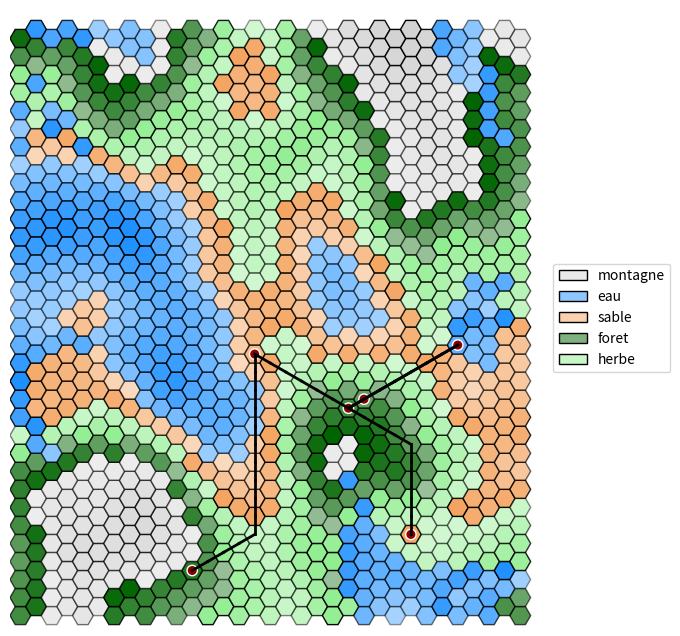

Write Python code to recreate this figure.
"""
Programme basique en python3.8 permettant via matplolib de visualiser une grille hexagonale.

Elle propose simplement:
 - l'affichage des hexagones, avec des couleurs et une opacité
 - l'ajout de formes colorées sur les hexagones
 - l'ajout de liens colorés entre les hexagones

Contact: [email redacted]

[redacted]
"""

#Enlève les "" des objet qu'on peut avoir
from __future__ import annotations

#Permet la création de classes abstraites & méthodes abstraites
from abc import abstractmethod

#Permet d'initialiser une valeur par défault pour des clés qui n'ont pas été définies
from collections import defaultdict

#Intégration du hasard
import random

#Importations basiques de python pour inclure dictionnaire, tuples, et des listes
from typing import Dict, Tuple, List

#Visualisation de données / dessins / graphiques
import matplotlib.pyplot as plt

#Importations des couleurs avec une précision
import matplotlib.colors as mcolors

#Importations de polygones réguliers
from matplotlib.patches import RegularPolygon

#Gère propriétés de style par rapport aux formes
from matplotlib.patches import Patch

#Crée des palets de couleur spécifiques
from matplotlib.colors import LinearSegmentedColormap

#Calculs numériques & tableaux de données 
import numpy as np

#Importer la dequeue en python
from collections import deque

#Pour les mesures de performance
import time

# un simple alias de typage python : type (x,y)
Coords = Tuple[int, int]  

# il y a mieux en python :
# - 3.11: Coords: AliasType = Tuple[int, int]
# - 3.12: type Coords = Tuple[int, int]


class Forme:
    """Superclasse abstraite qui sauvegarde une couleur et impose une méthode 'get' qui retourne un Patch."""

    def __init__(self, color: str = "black", edgecolor: str = None):
        assert color in mcolors.CSS4_COLORS #vérification de la couleur donné
        if edgecolor is not None:
            assert edgecolor in mcolors.CSS4_COLORS #vérification de la couleur de bordure donné
        #Affectation
        self._color = color
        self._edgecolor = edgecolor


    #Méthode get qui impose un Patch en retour
    @abstractmethod
    def get(self, x: float, y: float, h: int) -> Patch:
        pass


class Rect(Forme):
    """Redéfinition d'une Forme pour un rectangle."""

    def __init__(self, *args, **kwargs): #* arguments possible dans un tuple, ** argument possibles dans un dictionnaire
        super().__init__(*args, **kwargs) #Super constructeur de la classe forme

    def get(self, x: float, y: float, h: int) -> plt.Rectangle: #Méthode get : rectangle
        return plt.Rectangle((x - h / 2, y - h / 2), h, h, facecolor=self._color, edgecolor=self._edgecolor)


class Circle(Forme):
    """Redéfinition d'une Forme pour un cercle."""

    def __init__(self, *args, **kwargs):
        super().__init__(*args, **kwargs)

    def get(self, x: float, y: float, h: int) -> plt.Circle:
        return plt.Circle((x, y), h / 2, facecolor=self._color, edgecolor=self._edgecolor)


class HexGridViewer:
    """
    Classe permettant d'afficher une grille hexagonale. Elle se crée via son constructeur avec deux arguments:
    la largeur et la hauteur.
    Deux attributs gèrent l'apparence des hexagones: colors et alpha, pour respectivement représenter la
    couleur et la transparence des hexagones.
    Chaque hexagone est représenté par une tuple : (x, y) spécifique dans la grille. 
    Ces tuples sont les clés des dictionnaires colors et alpha, que vous pouvez modifier via les méthodes add_color et add_alpha.

    Il est aussi possible d'ajouter des symboles Rectangle ou Circle au milieu des hexagones, ainsi que des liens
    entre les centres des hexagones.

    Pour s'informer sur les HexGrid:
    Voir : https://www.redblobgames.com/grids/hexagons/#coordinates-offset pour plus d'informations.
    """

    def __init__(self, width: int, height: int):

        self.__width = width  # largueur de la grille hexagonale, i.e. ici "nb_colonnes"
        self.__height = height  # hauteur de la grille hexagonale, i.e. ici "nb_lignes"

        # modifié par défaut par matplolib, la modification ne sert à rien
        # mais est nécessaire pour calculer les points
        self.__hexsize = 10

        # couleur des hexagones : par défaut, blanc
        #Lorsqu'on accède à une coordonnée qui n'a pas de couleur affecté, ce sera blanc
        self.__colors: Dict[Coords, str] = defaultdict(lambda: "white")

        # transparence des hexagones : par défaut, 1
        #De même que les couleurs
        self.__alpha: Dict[Coords, float] = defaultdict(lambda: 1)

        # symboles sur les hexagones, par défaut, aucun symbole sur une case.
        # Limitation : un seul symbole par case !
        #Le symbole est soit une forme ou soit None
        self.__symbols: Dict[Coords, Forme | None] = defaultdict(lambda: None)

        # liste de liens à affichager entre les cases.
        self.__links: List[Tuple[Coords, Coords, str, int]] = []

        #Altitudes du terrain
        self.__altitude: Dict[Coords, float] = defaultdict(lambda: 0)

        #Types de terrain
        self.__terrain: Dict[Coords, str] = defaultdict(lambda: "inconnu")

    def get_width(self) -> int:
        """Retourne la largeur (nombre de colonnes)."""

        return self.__width

    def get_height(self) -> int:
        """Retourne la hauteur (nombre de lignes)."""
        return self.__height

    def add_color(self, x: int, y: int, color: str) -> None:
        """Ajoute une couleur à la coordonnée (x, y) en vérifiant qu'elle est valide."""
        assert color in mcolors.CSS4_COLORS, \
            f"self.__colors type must be in matplotlib colors. What is {color} ?"
        self.__colors[(x, y)] = color


    def add_alpha(self, x: int, y: int, alpha: float) -> None:
        """Ajoute un indice d'opacité (alpha) entre 0 et 1 pour la case (x, y)."""
        assert 0 <= alpha <= 1, f"alpha value must be between 0 and 1. What is {alpha} ?"
        self.__alpha[(x, y)] = alpha

    def add_symbol(self, x: int, y: int, symbol: Forme) -> None:
        """Place un symbole (`Forme`) au centre de la case (x, y)."""
        self.__symbols[(x, y)] = symbol

    def add_link(self, coord1: Coords, coord2: Coords, color: str = None, thick=2) -> None:
        """Ajoute un lien visuel entre deux cases (coord1 -> coord2).
        `color` et `thick` définissent l'apparence du segment.
        """
        self.__links.append((coord1, coord2, color if color is not None else "black", thick))

    def get_color(self, x: int, y: int) -> str:
        """Retourne la couleur de la case (x, y)."""
        return self.__colors[(x, y)]

    def get_alpha(self, x: int, y: int) -> float:
        """Retourne l'opacité (alpha) de la case (x, y)."""
        return self.__alpha[(x, y)]

    def get_neighbours(self, x: int, y: int) -> List[Coords]:
        """
        Retourne la liste des coordonnées des hexagones voisins de l'hexagone en coordonnées (x,y).
        """

        if y % 2 == 0:
            #Cas ou y est paire, res [(2,0)...]
            res = [(x + dx, y + dy) for dx, dy in ((1, 0), (0, 1), (-1, 1), (-1, 0), (-1, -1), (0, -1))]
        else:
            #Cas ou y est impaire
            res = [(x + dx, y + dy) for dx, dy in ((1, 0), (1, 1), (0, 1), (-1, 0), (0, -1), (1, -1))]
        #Return des voisins en vérifiant qu'ils sont bien dans les limites 
        return [(dx, dy) for dx, dy in res if 0 <= dx < self.__width and 0 <= dy < self.__height]

    def add_altitude(self, x: int, y: int, alt: float) -> None:
        """Définit l'altitude d'une case."""
        self.__altitude[(x, y)] = alt

    def get_altitude(self, x: int, y: int) -> float:
        """Obtient l'altitude d'une case."""
        return self.__altitude[(x, y)]
    
    def highest_altitude(self) -> float:
        """Retourne l'altitude avec ses coordonnées la plus haute de la grille"""
        high_alt = -1.0
        Coordinates = (-1, -1)
        for x in range(self.__width):
            for y in range(self.__height):
                alt = self.get_altitude(x, y)
                if alt > high_alt:
                    high_alt = alt
                    Coordinates = (x, y)
        return high_alt, Coordinates

    def add_terrain(self, x: int, y: int, terrain: str) -> None:
        """Définit le type de terrain d'une case."""
        self.__terrain[(x, y)] = terrain
        
        # Attribuer la couleur selon le terrain
        terrain_colors = {
            "eau": "dodgerblue",
            "sable": "sandybrown",
            "herbe": "lightgreen",
            "foret": "darkgreen",
            "montagne": "lightgray"
        }

        if terrain in terrain_colors:
            self.add_color(x, y, terrain_colors[terrain])

    def get_terrain(self, x: int, y: int) -> str:
        """Obtient le type de terrain d'une case."""
        return self.__terrain[(x, y)]

    def get_all_coords(self) -> List[Coords]:
        """Retourne toutes les coordonnées de la grille."""
        return [(x, y) for x in range(self.__width) for y in range(self.__height)]

    def generate_terrain(self, global_altitudes) -> None:
        """Assigne les terrains selon l'altitude (par quantiles)."""
        
        # Calculer les seuils, permet d'avoir des meilleurs seuil et donc une meilleure répartition des terrain
        quantiles = np.quantile(global_altitudes, [0.15, 0.35, 0.65, 0.85])

        #Pour assigner terrain et alpha :
        terrain_groups = defaultdict(list)

        for vertex in self.get_all_coords():
            x, y = vertex
            altitude = self.get_altitude(x, y)
            if altitude < quantiles[0]:  
                terrain = "eau"
                self.add_terrain(x, y, terrain)
            elif altitude < quantiles[1]: 
                terrain = "sable"
                self.add_terrain(x, y, terrain)
            elif altitude < quantiles[2]:  
                terrain = "herbe"
                self.add_terrain(x, y, terrain)
            elif altitude < quantiles[3]:  
                terrain = "foret"
                self.add_terrain(x, y, terrain)
            else:  
                terrain = "montagne"
                self.add_terrain(x, y, terrain)
            
            terrain_groups[terrain].append((x,y, altitude)) # {"montagne" : [(1,3,23)]}
        
        for terrain_type, cells in terrain_groups.items():
            if not cells:
                continue
            
            altitudes = [cell[2] for cell in cells]
            min_alt = min(altitudes)
            max_alt = max(altitudes)

            if max_alt != min_alt:
                altitude_range = max_alt - min_alt 
            else: #cas ou les altitudes max et min sont les mêmes
                altitude_range = 1

            is_water = (terrain_type == "eau") #Vrai ou Faux

            for x, y, altitude in cells:

                #calcul et assignation de la normalisation, plus une altitude est grande plus sa normalisationest grande
                normal = (altitude - min_alt) / altitude_range

                #Inversion de l'alpha en fonction de si c'est de l'eau, garde la plage de 0.4 à 1.0
                if is_water:
                    alpha = (1.0 - normal * 0.6)
                    self.add_alpha(x,y,alpha)
                else:
                    alpha = (0.4 + normal * 0.6)
                    self.add_alpha(x,y,alpha)
                


    def high_points_fixation(self) -> None:
        """Lisse les points isolés en moyennant avec leurs voisins."""
        new_altitudes = {}
        
        for vertex in self.get_all_coords():
            neighbours = self.get_neighbours(*vertex)
            if neighbours:

                # Moyenne entre altitude actuelle et moyenne des voisins
                avg_altitude = sum(self.get_altitude(*n) for n in neighbours) / len(neighbours)
                current = self.get_altitude(*vertex)
                new_altitudes[vertex] = (current + avg_altitude) / 2
            else:
                new_altitudes[vertex] = self.get_altitude(*vertex)
        
        # Appliquer les nouvelles altitudes
        for vertex, altitude in new_altitudes.items():
            self.add_altitude(*vertex, altitude)        



    def generate_river_with_branches(self, current_coord: Coords, branch_probability=0.2, visited=None) -> List[Tuple[Coords, Coords]]:
        """
        Génère une rivière avec des embranchements.
        Retourne une liste de segments (tuple de deux coordonnées).
        """
        if visited is None:
            visited = set()
        
        if current_coord in visited:
            return []
        
        visited.add(current_coord)
        
        x, y = current_coord
        current_alt = self.get_altitude(x, y)
        neighbors = self.get_neighbours(x, y)
        
        # Voisins strictement plus bas
        downhill = [n for n in neighbors if self.get_altitude(n[0], n[1]) < current_alt and n not in visited]
        
        if not downhill:
            return []

        links = []
        # Choisir le voisin le plus bas pour la direction principale
        best_neighbor = min(downhill, key=lambda n: self.get_altitude(n[0], n[1]))
        links.append((current_coord, best_neighbor))
        links.extend(self.generate_river_with_branches(best_neighbor, branch_probability, visited))

        # Chance d'embranchements multiples
        if len(downhill) > 1:
            other_neighbors = [n for n in downhill if n != best_neighbor]
            for neighbor in other_neighbors:
                if random.random() < branch_probability:
                    links.append((current_coord, neighbor))
                    links.extend(self.generate_river_with_branches(neighbor, branch_probability * 0.7, visited))
                
        return links

    
    def display_rivers(self, rivers: List[Tuple[Coords, Coords]]) -> None:
        """Affiche les rivières en coloriant les cases ET en traçant les liens."""
        for start, end in rivers:
            #Coordonnées du début
            col_s, row_s = start

            #Coordonnées de la fin
            col_e, row_e = end

            self.add_color(row_s, col_s, "dodgerblue")
            self.add_color(row_e, col_e, "dodgerblue")

    def generate_map(self) -> None:
        """
        Génère une carte avec altitudes et terrains cohérents
        via l'algorithme Diamond-Square.
        """
        
        # Initialisation : tout à 0
        for x in range(self.get_width()):
            for y in range(self.get_height()):
                self.add_altitude(x, y, 0)

        # Initialiser les 4 coins
        self.add_altitude(0, 0, random.randint(50, 150))
        self.add_altitude(self.get_width() - 1, 0, random.randint(50, 150))
        self.add_altitude(0, self.get_height() - 1, random.randint(50, 150))
        self.add_altitude(self.get_width() - 1, self.get_height() - 1, random.randint(50, 150))

        randomness = 120
        tileWidth = min(self.get_width(), self.get_height()) - 1
        step = 1
        while step < tileWidth:
            step *= 2
        step //= 2

        while step > 0:
            halfStep = step // 2
            if halfStep <= 0:
                break
            
            # Diamond step
            for x in range(0, self.get_width(), step):
                for y in range(0, self.get_height(), step):
                    x2 = (x + step) % self.get_width()
                    y2 = (y + step) % self.get_height()
                    c1 = self.get_altitude(x, y)
                    c2 = self.get_altitude(x2, y)
                    c3 = self.get_altitude(x, y2)
                    c4 = self.get_altitude(x2, y2)
                    avg = (c1 + c2 + c3 + c4) / 4.0
                    avg += random.uniform(-randomness, randomness)
                    xm = (x + halfStep) % self.get_width()
                    ym = (y + halfStep) % self.get_height()
                    self.add_altitude(xm, ym, avg)
            
            # Square step
            for x in range(0, self.get_width(), halfStep):
                for y in range((x + halfStep) % step, self.get_height(), step):
                    neighbors = []
                    if self.get_altitude(x, (y - halfStep) % self.get_height()) is not None:
                        neighbors.append(self.get_altitude(x, (y - halfStep) % self.get_height()))
                    if self.get_altitude(x, (y + halfStep) % self.get_height()) is not None:
                        neighbors.append(self.get_altitude(x, (y + halfStep) % self.get_height()))
                    if self.get_altitude((x - halfStep) % self.get_width(), y) is not None:
                        neighbors.append(self.get_altitude((x - halfStep) % self.get_width(), y))
                    if self.get_altitude((x + halfStep) % self.get_width(), y) is not None:
                        neighbors.append(self.get_altitude((x + halfStep) % self.get_width(), y))
                    if neighbors:
                        avg = sum(neighbors) / len(neighbors)
                        avg += random.uniform(-randomness, randomness)
                        self.add_altitude(x, y, avg)
            
            randomness *= 0.6
            step //= 2

        # Lissage
        for _ in range(3):
            self.high_points_fixation()

        # Génération des terrains
        allaltitudes = [self.get_altitude(*v) for v in self.get_all_coords()]
        allquantiles = np.quantile(allaltitudes, [0.15, 0.35, 0.65, 0.85])
        self.generate_terrain(allaltitudes)


        # ===== GÉNÉRATION AMÉLIORÉE DES RIVIÈRES =====
        # Identifier les points hauts (foret et montagne)
        high_points = [n for n in self.get_all_coords()
                    if self.get_terrain(*n) in ["foret", "montagne"]]
        
        # Filtrer pour ne garder que les points vraiment hauts
        altitude_threshold = np.percentile(allaltitudes, 70)
        high_points = [v for v in high_points if self.get_altitude(*v) > altitude_threshold]
        
        # Augmenter le nombre de rivières : environ 1 pour 30-50 points hauts
        num_rivers = max(3, len(high_points) // 40)
        
        # Générer plusieurs rivières indépendantes
        used_starts = set()
        for _ in range(num_rivers):
            if high_points:
                # Sélectionner un point de départ non utilisé
                available_starts = [p for p in high_points if p not in used_starts]
                if not available_starts:
                    break
                    
                start = random.choice(available_starts)
                used_starts.add(start)
                
                # Générer la rivière avec plus d'embranchements
                rivers = self.generate_river_with_branches(start, branch_probability=0.25)
                self.display_rivers(rivers)
                
                # Marquer une zone autour du départ pour éviter des rivières trop proches
                for neighbor in self.get_neighbours(*start):
                    used_starts.add(neighbor)

    def bfs(self, start_x: int, start_y: int, max_distance: int) -> Dict[int, List[Coords]]:
            """Implémentation du BFS sur le graphe."""
            start = (start_x, start_y)
            visited = {start: 0}
            queue = deque([(start, 0)])
            case_per_distance = {}
            
            while queue:
                (x, y), distance = queue.popleft()

                if distance not in case_per_distance:
                    case_per_distance[distance] = []
                case_per_distance[distance].append((x, y))

                if distance < max_distance:
                    neighbors = self.get_neighbours(x, y)
                    for neighbor in neighbors:
                        if neighbor not in visited:
                            visited[neighbor] = distance + 1
                            queue.append((neighbor, distance + 1))
            return case_per_distance


    def find_path_dijkstra(self, start: Coords, goal: Coords) -> List[Coords]:
        """
        Trouve le chemin le plus court entre deux points.
        Complexité : O(V + E) sur une grille sans poids.
        """
        # File pour le parcours (BFS)
        queue = deque([start])
        # Dictionnaire pour reconstruire le chemin : {enfant: parent}
        parent_map = {start: None}
        
        found = False
        while queue:
            current = queue.popleft()
            
            if current == goal:
                found = True
                break
                
            for neighbor in self.get_neighbours(current[0], current[1]):
                if neighbor not in parent_map:
                    parent_map[neighbor] = current
                    queue.append(neighbor)
        
        if not found:
            return []

        # Reconstruction du chemin en remontant les parents
        path = []
        curr = goal
        while curr is not None:
            path.append(curr)
            curr = parent_map[curr]
        
        return path[::-1] # Inverser pour aller du départ à l'arrivée

    def place_cities_and_roads(self, nb_cities: int):
        """Pose des villes aléatoires et les relie."""

        all_coords = self.get_all_coords()
        # On choisit des villes uniquement sur terre pour plus de réalisme
        land_coords = [c for c in all_coords if self.get_terrain(c[0], c[1]) != "eau"]
        cities = random.sample(land_coords if land_coords else all_coords, nb_cities)

        # Placer les symboles des villes (Rouge)
        for x, y in cities:
            self.add_symbol(x, y, Circle(color="darkred", edgecolor="white"))

        start_time = time.time()
        # Relier les villes entre elles (ex: 0-1, 1-2, 2-3...)
        for i in range(len(cities) - 1):
            path = self.find_path_dijkstra(cities[i], cities[i+1])
            # Tracer les segments de route
            for j in range(len(path) - 1):
                self.add_link(path[j], path[j+1], color="black", thick=2)
        
        return time.time() - start_time



    def show(self, alias: Dict[str, str] = None, debug_coords: bool = False) -> None:
        """
        Permet d'afficher via matplotlib la grille hexagonale. 
        :param alias: dictionnaire qui permet de modifier le label d'une couleur. Ex: {"white": "snow"} 
        :param debug_coords: booléen pour afficher les coordonnées des
        cases. 
        Attention, le texte est succeptible de plus ou moins bien s'afficher en fonction de la taille de la
        fenêtre matplotlib et des dimensions de la grille.
        """
        #Modifier le label d'une couleur
        if alias is None:
            alias = {}

        fig, ax = plt.subplots(figsize=(8, 8))

        #Permettre que l'axe x et y soient pareille        
        ax.set_aspect('equal')

        h = self.__hexsize
        coords = {}
        for row in range(self.__height):
            for col in range(self.__width):
                x = col * 1.5 * h #1,5 fois la taille * la hauteur de 10
                y = row * np.sqrt(3) * h #racine de 3 fois la colonne

                #Colonne impaire
                if col % 2 == 1:
                    #Ajout d'un petit décalage pour faire une grille hexgonale
                    y += np.sqrt(3) * h / 2

                #Association colonnes et coordonnées 
                coords[(row, col)] = (x, y)

                #Définition du centre
                center = (x, y)

                #Création du polygone = hexagone en radian
                hexagon = RegularPolygon(center, numVertices=6, radius=h, orientation=np.pi / 6, edgecolor="black")

                #Mettre les couleurs en fonction de celle prédéfini
                hexagon.set_facecolor(self.__colors[(row, col)])

                #De même pour le alpha
                hexagon.set_alpha(self.__alpha[(row, col)])

                # Ajoute du texte à l'hexagone
                if debug_coords:
                    text = f"({row}, {col})"  # Le texte que vous voulez afficher
                    ax.annotate(text, xy=center, ha='center', va='center', fontsize=6, color='black')

                # ajoute l'hexagone
                ax.add_patch(hexagon)

                # gestion des Formes additionnelles
                forme = self.__symbols[(row, col)]
                if forme is not None:
                    ax.add_patch(forme.get(x, y, h))

        for coord1, coord2, color, thick in self.__links:
            #Vérifié si deux cases ne sont pas déja connecté
            if coord1 not in coords or coord2 not in coords:
                continue
            x1, y1 = coords[coord1]
            x2, y2 = coords[coord2]
            #Liaison entre deux case
            plt.gca().add_line(plt.Line2D([x1, x2], [y1, y2], color=color, linewidth=thick))

        ax.set_xlim(-h, self.__width * 1.5 * h + h)
        ax.set_ylim(-h, self.__height * np.sqrt(3) * h + h)
        ax.axis('off')

        ks, vs = [], []
        for color in set(self.__colors.values()):
            if color in alias:
                ks.append(alias[color])
            else:
                #légende
                ks.append(color)
            #couleur
            vs.append(color)

        #Création de la légende couleur/ terrain
        gradient_cmaps = [
            LinearSegmentedColormap.from_list('custom_cmap', ['white', vs[i]]) for i in range(len(vs))]
        
        # Créez une liste de patch à partir des polygones
        legend_patches = [
            Patch(label=ks[i], edgecolor="black", linewidth=1, facecolor=gradient_cmaps[i](0.5), )
            for i in range(len(ks))]
        
        # Ajoutez la légende à la figure
        ax.legend(handles=legend_patches, loc='center left', bbox_to_anchor=(1, 0.5))
        plt.show()



def main():
    """
    Fonction exemple pour présenter le programme ci-dessus.
    """
    size = 33
    center = (size - 1) // 2
    distance = 3

    # CREATION D'UNE GRILLE TAILLE SIZE
    hex_grid = HexGridViewer(size, size)
    

    
    #Génération de la carte 
    hex_grid.generate_map()
    duree = hex_grid.place_cities_and_roads(6)
    print(f"Routes générées en {duree:.4f} secondes.")

    #BFS
    #colors = ["black", "red", "orange", "yellow"]
    #case_per_distance = hex_grid.bfs(center, center, distance)
    #for d in range(distance+1):
    #    coords_list = case_per_distance.get(d, [])
    #    if d < len(colors):
    #        color = colors[d]
    #    else: 
    #        colors[-1]
    #    for x, y in coords_list:
    #        hex_grid.add_color(x, y, color)
    #        hex_grid.add_alpha(x, y, 1.0)


    # AFFICHAGE DE LA GRILLE
    # alias permet de renommer les noms de la légende pour des couleurs spécifiques.
    # debug_coords permet de modifier l'affichage des coordonnées sur les cases.
    hex_grid.show(alias={"dodgerblue": "eau", "sandybrown": "sable", "lightgreen": "herbe", "darkgreen": "foret", "lightgray": "montagne"}, debug_coords=False)



#Eviter d'éxécuter tout le code de la page si le fichier est importer
if __name__ == "__main__":
    main()